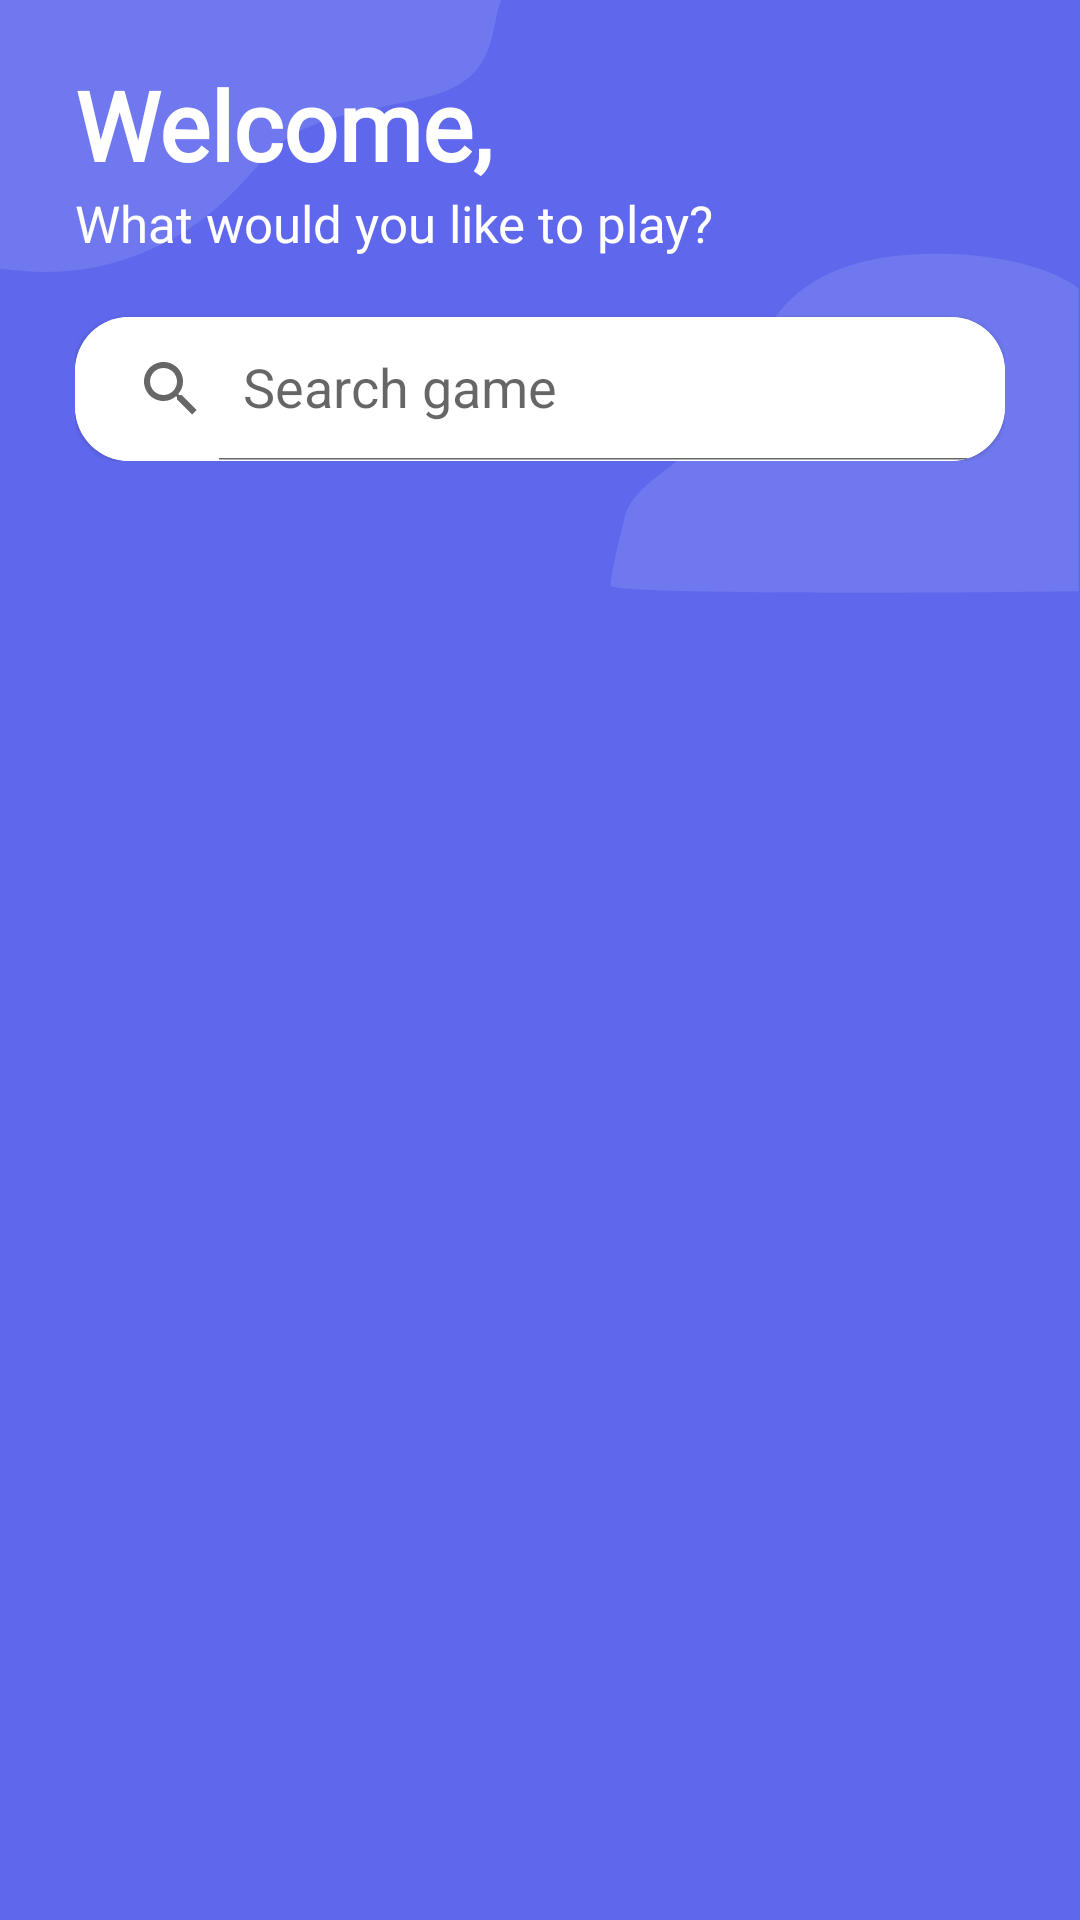

This screen was rendered from an Android layout file. Write that file and the resources it references.
<!-- AndroidManifest.xml: application theme Theme.GameApp -->
<!-- res/layout/fragment_games.xml -->
<?xml version="1.0" encoding="utf-8"?>
<androidx.coordinatorlayout.widget.CoordinatorLayout xmlns:android="http://schemas.android.com/apk/res/android"
    xmlns:app="http://schemas.android.com/apk/res-auto"
    xmlns:tools="http://schemas.android.com/tools"
    android:layout_width="match_parent"
    android:layout_height="match_parent"
    android:background="@drawable/ic_background_blue"
    android:fitsSystemWindows="true"
    tools:context=".feature_games.presentation.games.GamesFragment">

    <com.google.android.material.appbar.AppBarLayout
        android:id="@+id/select_genre_app_bar"
        android:layout_width="match_parent"
        android:layout_height="wrap_content"
        android:layout_marginTop="20dp"
        android:backgroundTint="@android:color/transparent"
        android:fitsSystemWindows="true"
        android:paddingHorizontal="25dp"
        app:elevation="0dp">

        <androidx.appcompat.widget.Toolbar
            android:id="@+id/select_genre_toolbar"
            android:layout_width="match_parent"
            android:layout_height="wrap_content"
            android:contentInsetStart="0dp"
            android:contentInsetLeft="0dp"
            android:contentInsetEnd="0dp"
            android:contentInsetRight="0dp"
            android:paddingBottom="30dp"
            app:contentInsetEnd="0dp"
            app:contentInsetLeft="0dp"
            app:contentInsetRight="0dp"
            app:contentInsetStart="0dp"
            app:elevation="0dp"
            app:layout_scrollFlags="scroll|enterAlways">

            <androidx.constraintlayout.widget.ConstraintLayout
                android:layout_width="match_parent"
                android:layout_height="wrap_content">

                <TextView
                    android:id="@+id/select_genre_toolbar_title"
                    android:layout_width="wrap_content"
                    android:layout_height="wrap_content"
                    android:text="Welcome,"
                    android:fontFamily="@font/roboto"
                    android:textColor="@color/white"
                    android:textSize="32sp"
                    android:textStyle="bold"
                    app:layout_constraintStart_toStartOf="parent"
                    app:layout_constraintTop_toTopOf="parent"
                    tools:ignore="HardcodedText" />

                <ImageView
                    android:id="@+id/img_view_settings"
                    android:layout_width="38dp"
                    android:layout_height="38dp"
                    app:layout_constraintTop_toTopOf="@id/select_genre_toolbar_title"
                    app:layout_constraintBottom_toBottomOf="@id/select_genre_toolbar_title"
                    app:layout_constraintEnd_toEndOf="parent"
                    android:src="@drawable/ic_settings" />

                <TextView
                    android:id="@+id/select_genre_toolbar_description"
                    android:layout_width="wrap_content"
                    android:layout_height="wrap_content"
                    android:text="What would you like to play?"
                    android:textColor="@color/white"
                    android:textSize="17sp"
                    android:fontFamily="@font/roboto"
                    app:layout_constraintStart_toStartOf="parent"
                    app:layout_constraintTop_toBottomOf="@id/select_genre_toolbar_title"
                    tools:ignore="HardcodedText" />


                <com.google.android.material.card.MaterialCardView
                    android:layout_width="match_parent"
                    android:layout_height="wrap_content"
                    android:layout_marginTop="20dp"
                    app:cardCornerRadius="18dp"
                    app:layout_constraintStart_toStartOf="parent"
                    app:layout_constraintTop_toBottomOf="@id/select_genre_toolbar_description">

                    <androidx.appcompat.widget.SearchView
                        android:id="@+id/search_view_games"
                        android:layout_width="match_parent"
                        android:layout_height="match_parent"
                        android:background="@color/white"
                        app:iconifiedByDefault="false"
                        android:fontFamily="@font/roboto"
                        app:queryHint="Search game" />

                </com.google.android.material.card.MaterialCardView>

            </androidx.constraintlayout.widget.ConstraintLayout>

        </androidx.appcompat.widget.Toolbar>

    </com.google.android.material.appbar.AppBarLayout>

    <androidx.constraintlayout.widget.ConstraintLayout
        android:id="@+id/constraint_layout_games"
        android:layout_width="match_parent"
        android:layout_height="wrap_content"
        android:background="@drawable/games_white_background"
        android:paddingHorizontal="25dp"
        app:layout_anchor="@id/select_genre_app_bar"
        app:layout_anchorGravity="bottom|center_horizontal"
        app:layout_behavior="com.google.android.material.appbar.AppBarLayout$ScrollingViewBehavior">

        <androidx.recyclerview.widget.RecyclerView
            android:id="@+id/rec_view_games"
            android:layout_width="match_parent"
            android:layout_height="wrap_content"
            app:layout_constraintBottom_toBottomOf="parent"
            app:layout_constraintTop_toTopOf="parent"
            app:layout_constraintStart_toStartOf="parent"
            app:layout_constraintEnd_toEndOf="parent"/>

    </androidx.constraintlayout.widget.ConstraintLayout>

    <com.airbnb.lottie.LottieAnimationView
        android:id="@+id/lottie_animation_loading"
        android:layout_width="wrap_content"
        android:layout_height="wrap_content"
        app:lottie_autoPlay="true"
        app:lottie_loop="true"
        android:visibility="gone"
        android:layout_marginTop="20dp"
        app:layout_anchor="@id/constraint_layout_games"
        app:layout_anchorGravity="bottom|center_horizontal"
        app:lottie_rawRes="@raw/loading_game" />

    <ImageView
        android:id="@+id/img_view_loading_error"
        android:layout_width="300dp"
        android:layout_height="300dp"
        android:layout_gravity="center"
        android:visibility="gone"
        android:src="@drawable/loading_error"
        android:contentDescription="Error"
        tools:ignore="HardcodedText" />

    <com.google.android.material.button.MaterialButton
        android:id="@+id/btn_retry_loading_games"
        android:layout_width="wrap_content"
        android:layout_height="wrap_content"
        android:backgroundTint="@color/pink"
        android:paddingHorizontal="30dp"
        android:paddingVertical="10dp"
        android:text="Retry"
        android:textAllCaps="false"
        android:fontFamily="@font/roboto"
        android:visibility="gone"
        android:textColor="@color/white"
        android:textSize="20sp"
        app:cornerRadius="9dp"
        tools:ignore="HardcodedText"
        app:layout_anchor="@id/img_view_loading_error"
        app:layout_anchorGravity="bottom|center_horizontal" />


</androidx.coordinatorlayout.widget.CoordinatorLayout>
<!-- resources referenced by this layout -->
<resources>
  <color name="pink">#FB74A2</color>
  <color name="white">#FFFFFFFF</color>
  <!-- drawable games_white_background (drawable) -->
  <?xml version="1.0" encoding="utf-8"?>
  <shape xmlns:android="http://schemas.android.com/apk/res/android"
      android:shape="rectangle">
      <corners android:topLeftRadius="20dp" android:topRightRadius="20dp" />
      <solid android:color="#F6F7FF" />
  </shape>
  <!-- drawable ic_background_blue (drawable) -->
  <vector xmlns:android="http://schemas.android.com/apk/res/android"
      android:width="375dp"
      android:height="812dp"
      android:viewportWidth="375"
      android:viewportHeight="812">
    <path
        android:pathData="M0,0h375v812h-375z"
        android:fillColor="#5F67EC"/>
    <path
        android:pathData="M313.5,108C343.5,104.8 366.667,114 374.5,122V250C320.333,250.833 212,251.5 212,247.5C212,243.5 215,228.167 216.5,221C218,209 226,203.5 246,185C262,170.2 259,164 264.5,143.5C271,128 283.5,111.2 313.5,108Z"
        android:fillColor="#6F78EE"/>
    <path
        android:pathData="M50.981,106.188C27.796,118.278 10.159,114.798 0,113.627V0H174C170.306,11.324 172.781,30.106 154.605,38.54C136.429,46.974 106.395,45.63 91.433,67.301C76.471,88.972 65.388,98.674 50.981,106.188Z"
        android:fillColor="#6F78EE"/>
  </vector>
  <!-- drawable loading_error: png bitmap (drawable, 49722 bytes) -->
  <style name="Theme.GameApp" parent="Theme.MaterialComponents.DayNight.NoActionBar">
          
          <item name="colorPrimary">@color/purple_500</item>
          <item name="colorPrimaryVariant">@color/purple_700</item>
          <item name="colorOnPrimary">@color/white</item>
          
          <item name="colorSecondary">@color/teal_200</item>
          <item name="colorSecondaryVariant">@color/teal_700</item>
          <item name="colorOnSecondary">@color/black</item>
          
          <item name="android:statusBarColor" tools:targetApi="l">?attr/colorPrimaryVariant</item>
          
      </style>
  <color name="purple_500">#FF6200EE</color>
  <color name="purple_700">#FF3700B3</color>
  <color name="teal_200">#FF03DAC5</color>
  <color name="teal_700">#FF018786</color>
  <color name="black">#FF000000</color>
</resources>
